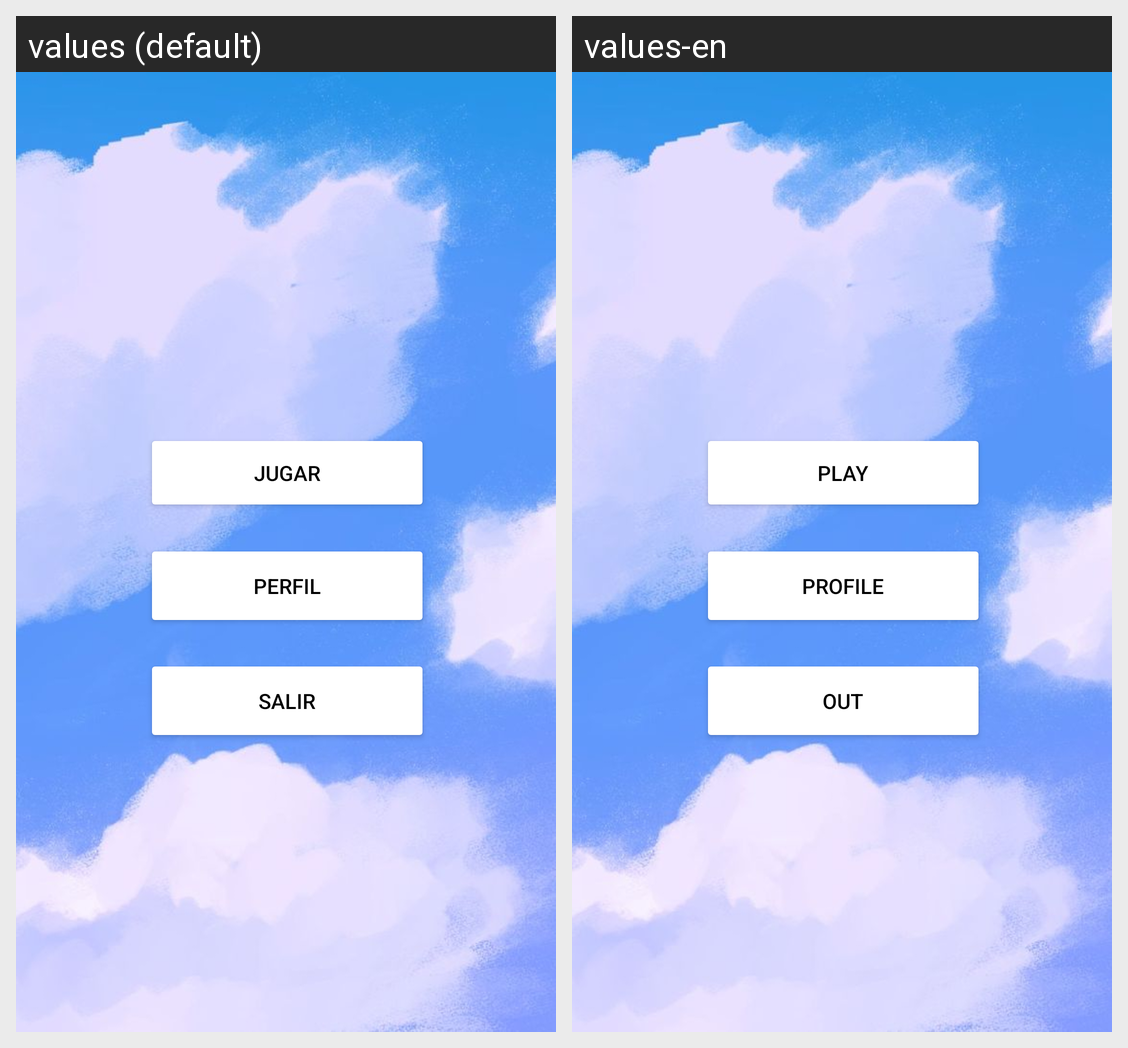

Strings drawn on this Android screen and how each of the app's shown locales translates them:
Android screen res/layout/activity_main3.xml rendered under 2 locales, left to right: values (default), values-en. Device: Nexus 5 (rendered at 1080×1920; each locale shown at half size, 540×960, under a caption strip naming it); theme Theme.ProjectGamePars.
Strings drawn on this screen, with the default value and each locale's value (text and hints the layout hard-codes, and strings that could not be matched under every locale, appear in the picture but are not listed):

btn_init_play
  values: Jugar
  values-en: Play

btn_init_exit
  values: Salir
  values-en: Out

btn_init_profile
  values: Perfil
  values-en: Profile
